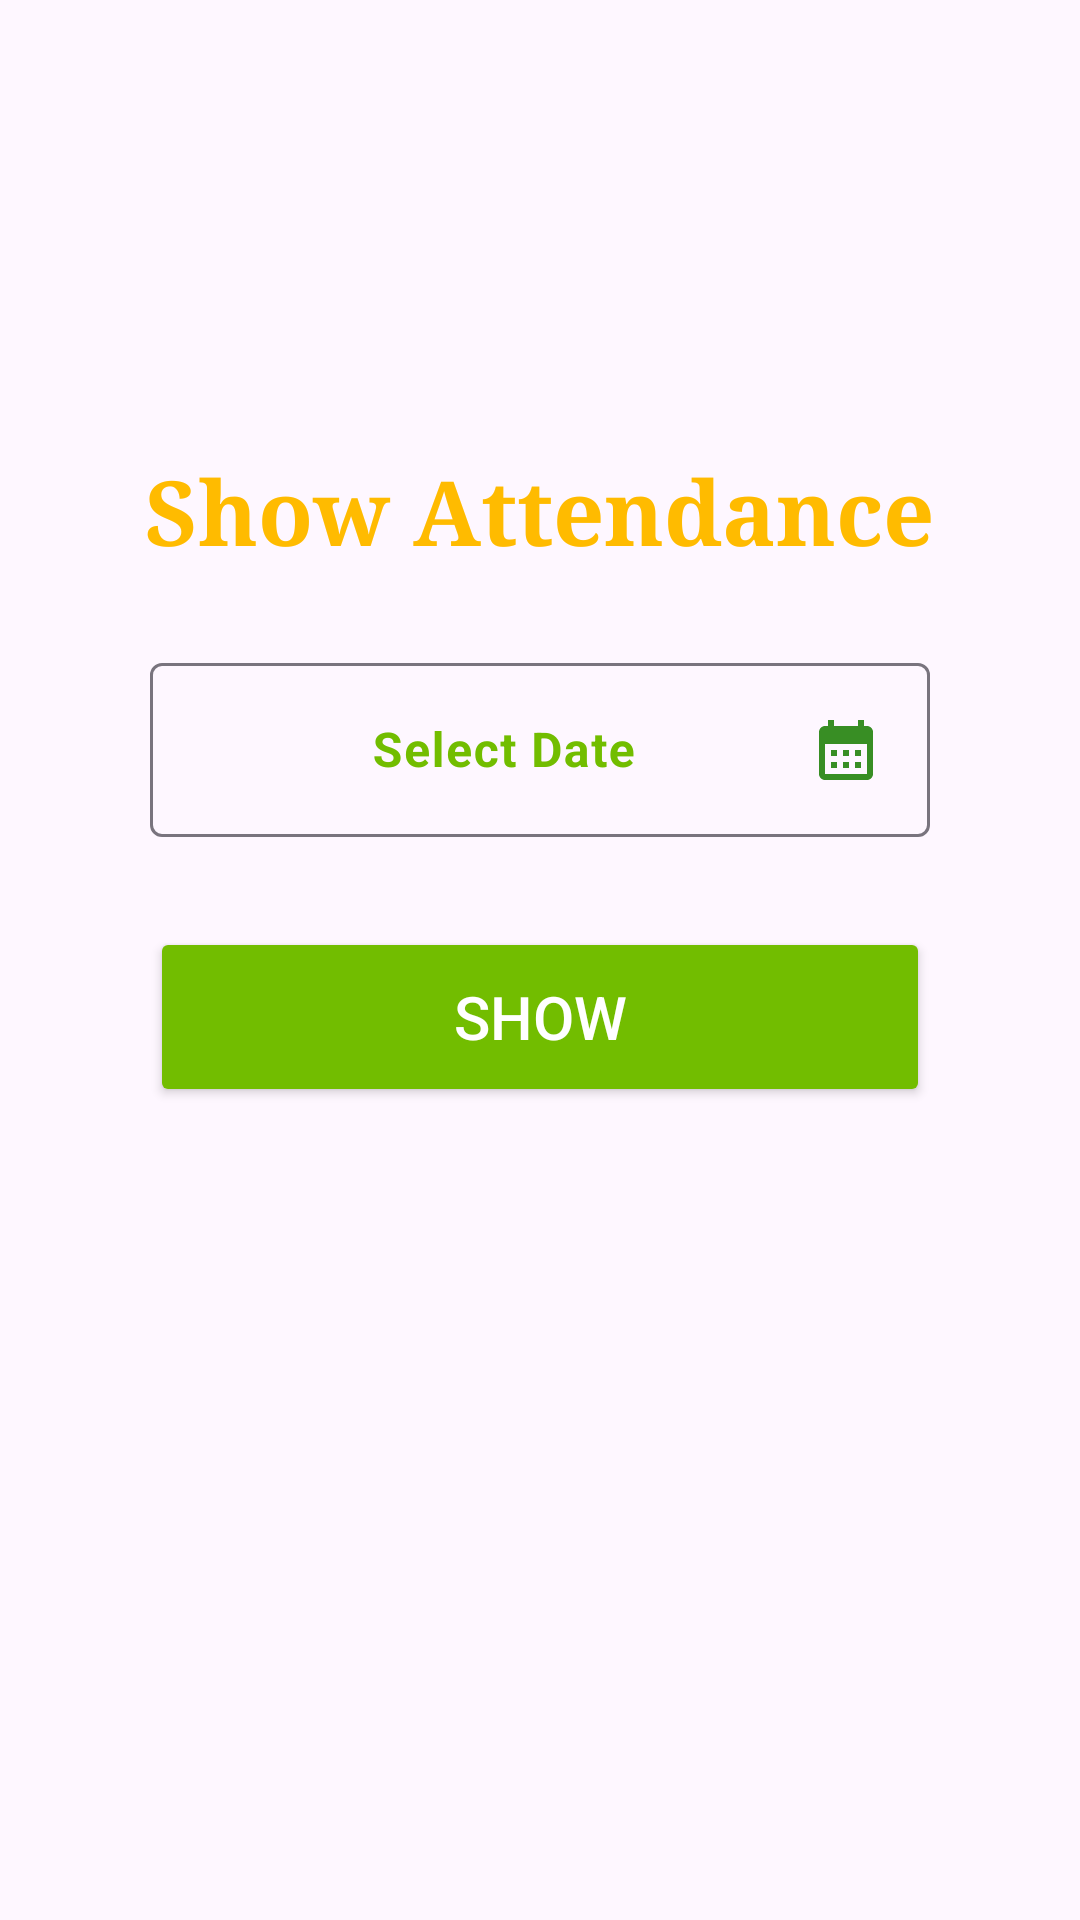

Write the Android layout XML for this screen, with the resource values it uses.
<!-- AndroidManifest.xml: application theme Theme.DutySmart -->
<!-- res/layout/fragment_showattendance.xml -->
<?xml version="1.0" encoding="utf-8"?>
<LinearLayout
    xmlns:android="http://schemas.android.com/apk/res/android"
    xmlns:tools="http://schemas.android.com/tools"
    android:layout_width="match_parent"
    android:layout_height="match_parent"
    android:orientation="vertical"
    tools:context=".Showattendance">

    <LinearLayout
        android:layout_width="match_parent"
        android:layout_height="wrap_content"
        android:orientation="vertical"
        android:layout_marginTop="150dp">
        <TextView
            android:layout_width="wrap_content"
            android:layout_height="wrap_content"
            android:text="Show Attendance"
            android:textColor="#ffbb00"
            android:textStyle="bold"
            android:fontFamily="serif"
            android:layout_gravity="center"
            android:textSize="30dp"/>


        <com.google.android.material.textfield.TextInputLayout
            android:layout_width="match_parent"
            android:layout_height="wrap_content"
            android:layout_marginTop="25dp"
            android:layout_marginStart="50dp"
            android:gravity="center"
            android:hint="Select Date"
            android:textColorHint="#72bd00"
            android:layout_marginEnd="50dp">
            <EditText
                android:layout_width="match_parent"
                android:layout_height="wrap_content"
                android:id="@+id/show_datepicker"
                android:inputType="date"
                android:focusable="false"
                android:gravity="center"
                android:textStyle="bold"
                android:focusableInTouchMode="true"
                android:drawableEnd="@drawable/baseline_calendar_month_24"/>
        </com.google.android.material.textfield.TextInputLayout>
        <Button
            android:layout_width="260dp"
            android:layout_height="60dp"
            android:backgroundTint="#72bd00"
            android:layout_gravity="center"
            android:layout_marginTop="30dp"
            android:text="Show"
            android:id="@+id/show"
            android:textColor="@color/white"
            android:textSize="20dp"/>

    </LinearLayout>


    <LinearLayout
        android:layout_width="match_parent"
        android:layout_height="wrap_content"
        android:layout_gravity="center"
        android:background="#FFFFFF"
        android:orientation="horizontal"
        android:layout_marginStart="20dp"
        android:layout_marginEnd="20dp"
        android:layout_marginTop="20dp"
        android:visibility="gone"
        android:gravity="center"
        android:id="@+id/layout_data"
        android:padding="1dp">

        <LinearLayout
            android:layout_width="wrap_content"
            android:layout_height="wrap_content"
            android:orientation="vertical">

            <TextView
                android:layout_width="wrap_content"
                android:layout_height="wrap_content"
                android:layout_gravity="center"
                android:gravity="center"
                android:padding="3dp"
                android:text="S.NO"
                android:textStyle="bold" />

            <TextView
                android:id="@+id/serialnum"
                android:layout_width="wrap_content"
                android:layout_height="wrap_content"
                android:layout_gravity="center"
                android:gravity="center"
                android:padding="5dp"
                android:text="" />
        </LinearLayout>

        <LinearLayout
            android:layout_width="wrap_content"
            android:layout_height="wrap_content"
            android:orientation="vertical">

            <TextView
                android:layout_width="wrap_content"
                android:layout_height="wrap_content"
                android:layout_gravity="center"
                android:gravity="center"
                android:padding="3dp"
                android:text="Name"
                android:textStyle="bold" />

            <TextView
                android:id="@+id/name"
                android:layout_width="wrap_content"
                android:layout_height="wrap_content"
                android:layout_gravity="center"
                android:padding="5dp"
                android:text="" />
        </LinearLayout>

        <LinearLayout
            android:layout_width="wrap_content"
            android:layout_height="wrap_content"
            android:orientation="vertical">

            <TextView
                android:layout_width="wrap_content"
                android:layout_height="wrap_content"
                android:layout_gravity="center"
                android:padding="3dp"
                android:text="Date"

                android:textStyle="bold" />

            <TextView
                android:id="@+id/date"
                android:layout_width="wrap_content"
                android:layout_height="wrap_content"
                android:layout_gravity="center"
                android:gravity="center"
                android:padding="5dp"
                android:text="" />
        </LinearLayout>

        <LinearLayout
            android:layout_width="wrap_content"
            android:layout_height="wrap_content"
            android:orientation="vertical">

            <TextView
                android:layout_width="wrap_content"
                android:layout_height="wrap_content"
                android:layout_gravity="center"
                android:gravity="center"
                android:padding="3dp"
                android:text="Present/Absent"
                android:textStyle="bold" />

            <TextView
                android:id="@+id/attendance"
                android:layout_width="wrap_content"
                android:layout_height="wrap_content"
                android:layout_gravity="center"
                android:padding="5dp"
                android:text="" />

        </LinearLayout>


    </LinearLayout>


</LinearLayout>
<!-- resources referenced by this layout -->
<resources>
  <color name="white">#FFFFFFFF</color>
  <!-- drawable baseline_calendar_month_24 (drawable) -->
  <vector xmlns:android="http://schemas.android.com/apk/res/android" android:height="24dp" android:tint="#388E24" android:viewportHeight="24" android:viewportWidth="24" android:width="24dp">
        
      <path android:fillColor="@android:color/white" android:pathData="M19,4h-1V2h-2v2H8V2H6v2H5C3.89,4 3.01,4.9 3.01,6L3,20c0,1.1 0.89,2 2,2h14c1.1,0 2,-0.9 2,-2V6C21,4.9 20.1,4 19,4zM19,20H5V10h14V20zM9,14H7v-2h2V14zM13,14h-2v-2h2V14zM17,14h-2v-2h2V14zM9,18H7v-2h2V18zM13,18h-2v-2h2V18zM17,18h-2v-2h2V18z"/>
      
  </vector>
  <style name="Theme.DutySmart" parent="Base.Theme.DutySmart" />
  <style name="Base.Theme.DutySmart" parent="Theme.Material3.DayNight.NoActionBar">
          
          
      </style>
</resources>
